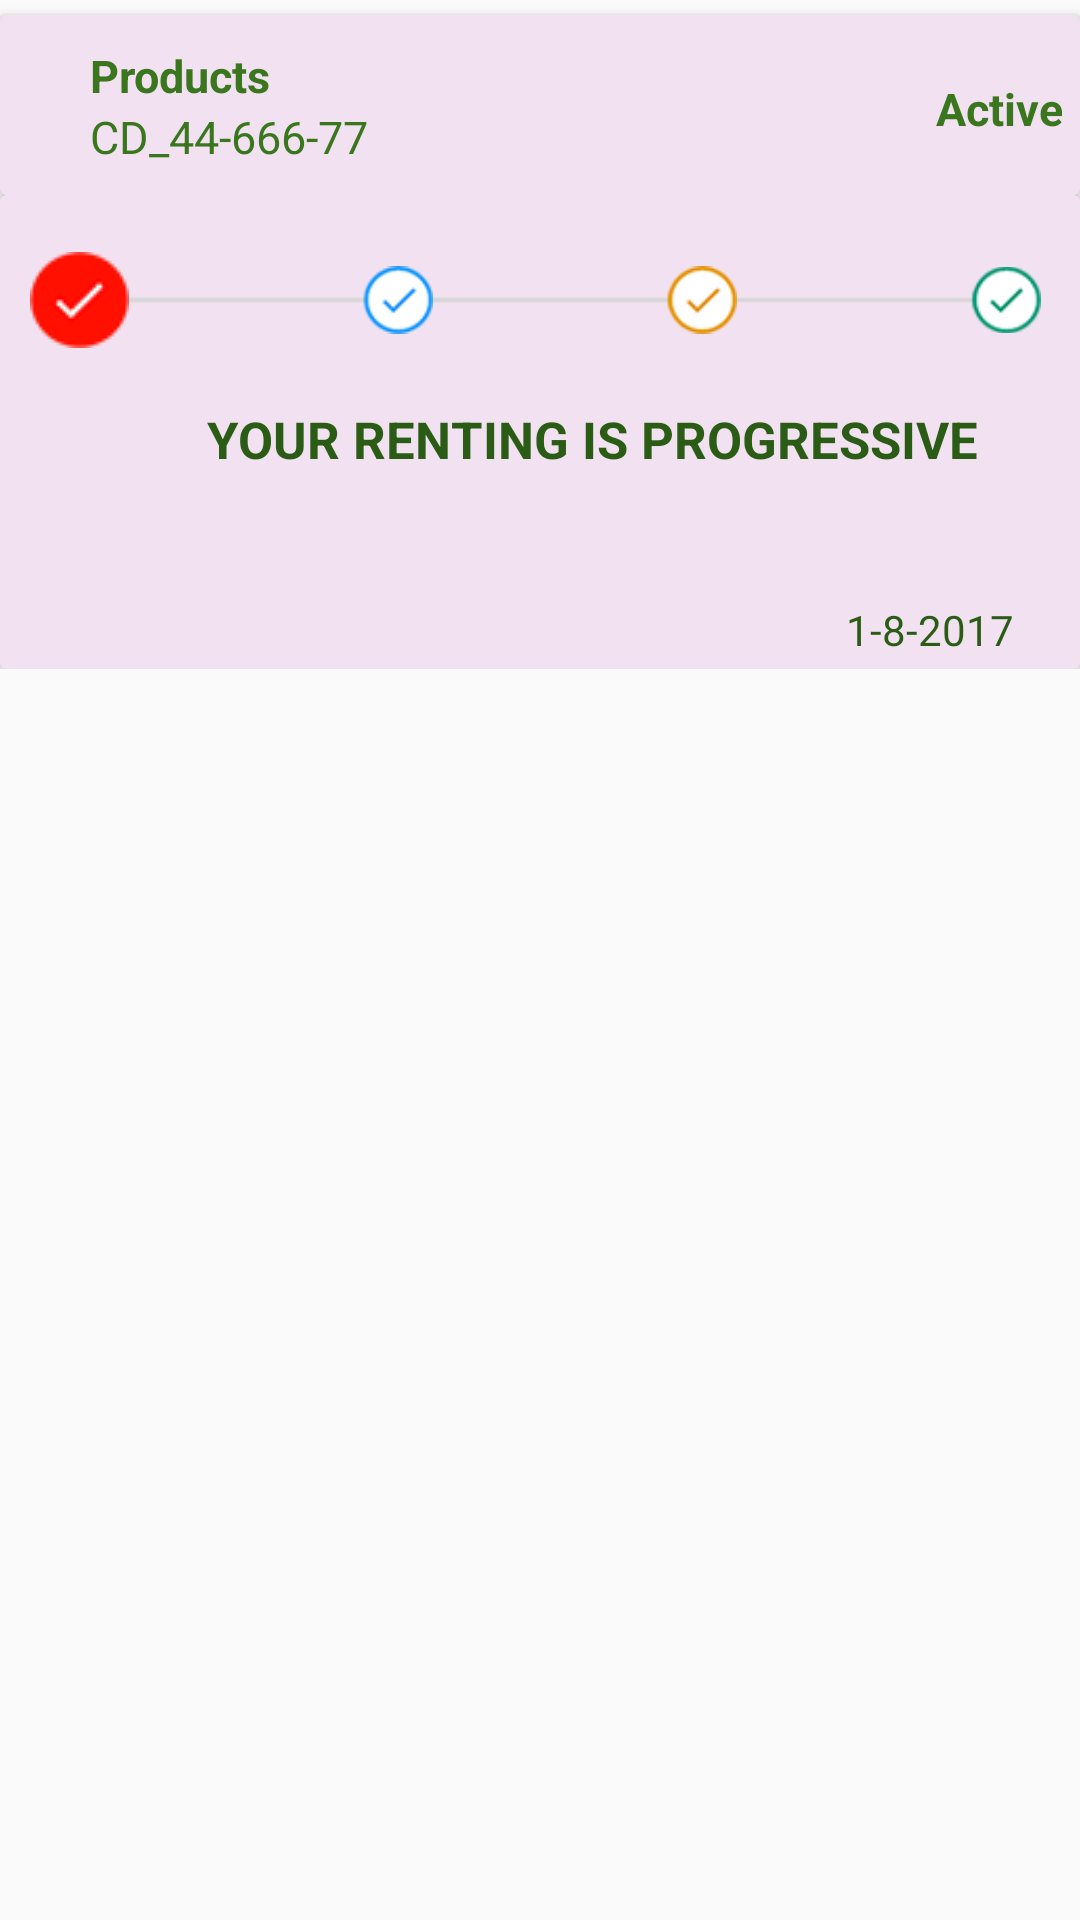

The Android layout XML behind this screen, and the referenced resources:
<!-- AndroidManifest.xml: application theme AppTheme -->
<!-- res/layout/content_process_tracking.xml -->
<?xml version="1.0" encoding="utf-8"?>
<RelativeLayout xmlns:android="http://schemas.android.com/apk/res/android"
    xmlns:app="http://schemas.android.com/apk/res-auto"
    xmlns:tools="http://schemas.android.com/tools"
    android:layout_width="match_parent"
    android:layout_height="match_parent"
    app:layout_behavior="@string/appbar_scrolling_view_behavior"
    tools:context="com.example.kusuma20.renting.ProcessTracking"
    tools:showIn="@layout/activity_process_tracking">
<LinearLayout
    android:layout_width="match_parent"
    android:layout_height="wrap_content"
    android:orientation="vertical">
    <android.support.v7.widget.CardView

        android:layout_width="match_parent"
        android:layout_marginTop="5dp"
        android:layout_height="60dp"

        android:layout_gravity="center"
        android:id="@+id/card">
    <LinearLayout
        android:layout_width="match_parent"
        android:layout_height="60dp"
        android:orientation="horizontal"
        android:background="#31bc65b2"
        android:layout_marginBottom="5dp"
        android:weightSum="3">
        <ImageView
            android:layout_width="20dp"
            android:layout_height="20dp"
            android:layout_marginTop="19dp"
            android:layout_marginLeft="5dp"
            android:background="@drawable/ic_build_black_24dp"
            />
        <LinearLayout
            android:layout_width="170dp"
            android:layout_height="wrap_content"
            android:layout_marginTop="10dp"
            android:layout_marginLeft="5dp"
            android:orientation="vertical">
            <TextView
                android:layout_width="match_parent"
                android:layout_height="wrap_content"
                android:textSize="15sp"
                android:textColor="#39761e"
                android:textStyle="bold"
                android:text="Products"/>
            <TextView
                android:layout_width="match_parent"
                android:layout_height="wrap_content"
                android:textSize="15sp"
                android:textColor="#39761e"

                android:text="CD_44-666-77"/>
            </LinearLayout>
        <TextView
            android:layout_width="match_parent"
            android:layout_height="wrap_content"
            android:textSize="15sp"
            android:gravity="end"
            android:layout_marginRight="6dp"
            android:layout_marginTop="21dp"
            android:textColor="#39761e"
            android:textStyle="bold"
            android:text="Active"/>
    </LinearLayout>
    </android.support.v7.widget.CardView>
    <android.support.v7.widget.CardView


        android:layout_width="match_parent"


        android:layout_height="158dp"

        android:layout_gravity="center"
       >
    <LinearLayout
        android:layout_width="match_parent"
        android:layout_height="158dp"
android:background="#31bc65b2"
        android:orientation="vertical">
    <LinearLayout
        android:layout_width="match_parent"
        android:layout_height="70dp"
        android:layout_marginLeft="10dp"

        android:orientation="horizontal"
        android:layout_marginRight="10dp"
        android:weightSum="5">

        <ImageView
            android:layout_width="wrap_content"
            android:layout_height="match_parent"

            android:src="@drawable/firstb"/>
        <ImageView
            android:layout_width="100dp"
            android:layout_height="match_parent"
android:layout_weight="1"
            android:src="@drawable/firstd"/>
        <ImageView
            android:layout_width="100dp"
            android:layout_height="match_parent"
android:layout_weight="1"
            android:src="@drawable/firstc"/>
        <ImageView
            android:layout_width="100dp"
            android:layout_height="match_parent"
            android:layout_weight="1"
            android:src="@drawable/firste"/>

    </LinearLayout>
        <TextView
            android:layout_width="match_parent"
            android:layout_height="50dp"
            android:text="YOUR RENTING IS PROGRESSIVE"
            android:textColor="#2b5c15"
            android:textStyle="bold"
android:layout_marginLeft="69dp"
            android:textSize="17sp"/>
        <TextView
            android:layout_width="100dp"
            android:layout_height="50dp"
            android:layout_gravity="end"
            android:gravity="center"
            android:textColor="#2b5c15"
            android:text="1-8-2017"/>
    </LinearLayout>
    </android.support.v7.widget.CardView>

</LinearLayout>

</RelativeLayout>
<!-- res/layout/activity_process_tracking.xml (included above) -->
<?xml version="1.0" encoding="utf-8"?>
<android.support.design.widget.CoordinatorLayout xmlns:android="http://schemas.android.com/apk/res/android"
    xmlns:app="http://schemas.android.com/apk/res-auto"
    xmlns:tools="http://schemas.android.com/tools"
    android:layout_width="match_parent"
    android:layout_height="match_parent"
    tools:context="com.example.kusuma20.renting.ProcessTracking">

    <android.support.design.widget.AppBarLayout
        android:layout_width="match_parent"
        android:layout_height="wrap_content"
        android:theme="@style/AppTheme.AppBarOverlay">

        <android.support.v7.widget.Toolbar
            android:id="@+id/toolbar"
            android:layout_width="match_parent"
            android:layout_height="?attr/actionBarSize"
            android:background="?attr/colorPrimary"
            app:popupTheme="@style/AppTheme.PopupOverlay" />

    </android.support.design.widget.AppBarLayout>

    <include layout="@layout/content_process_tracking" />



</android.support.design.widget.CoordinatorLayout>
<!-- resources referenced by this layout -->
<resources>
  <!-- drawable firstb: png bitmap (drawable, 920 bytes) -->
  <!-- drawable firstc: png bitmap (drawable, 1358 bytes) -->
  <!-- drawable firstd: png bitmap (drawable, 1334 bytes) -->
  <!-- drawable firste: png bitmap (drawable, 1405 bytes) -->
  <style name="AppTheme.AppBarOverlay" parent="ThemeOverlay.AppCompat.Dark.ActionBar" />
  <style name="AppTheme.PopupOverlay" parent="ThemeOverlay.AppCompat.Light" />
  <style name="AppTheme" parent="Theme.AppCompat.Light.DarkActionBar">
          
          <item name="colorPrimary">@color/colorPrimary</item>
          <item name="colorPrimaryDark">@color/colorPrimaryDark</item>
          <item name="colorAccent">@color/colorAccent</item>
      </style>
  <color name="colorPrimary">#388E3C</color>
  <color name="colorPrimaryDark">#1B5E20</color>
  <color name="colorAccent">#3abeaf</color>
</resources>
